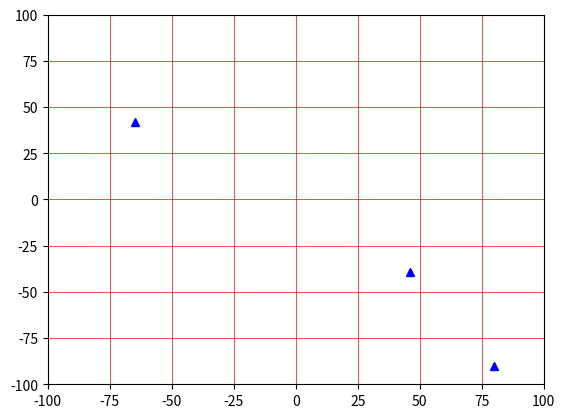
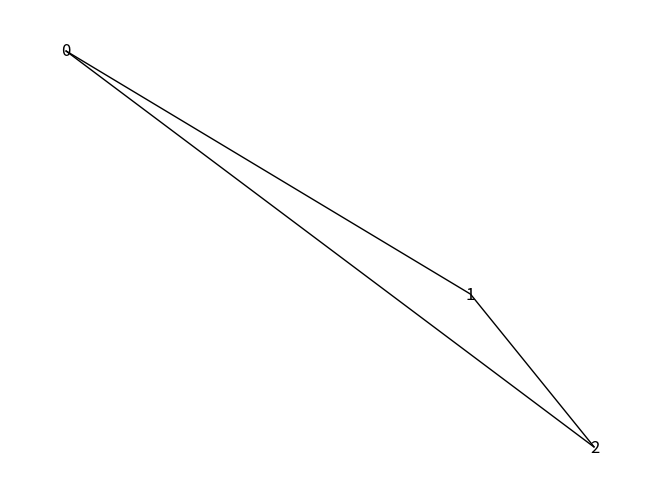
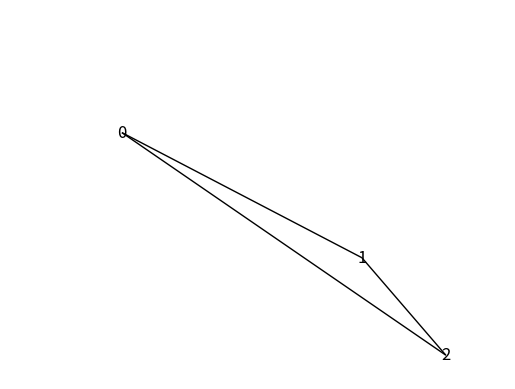
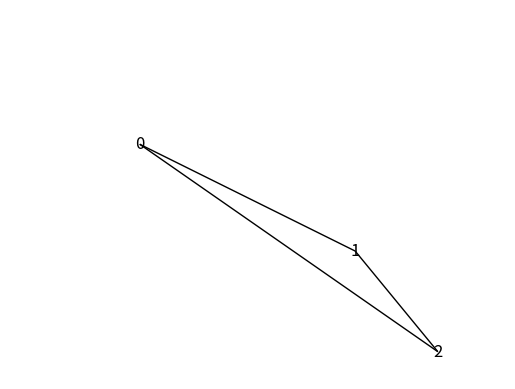
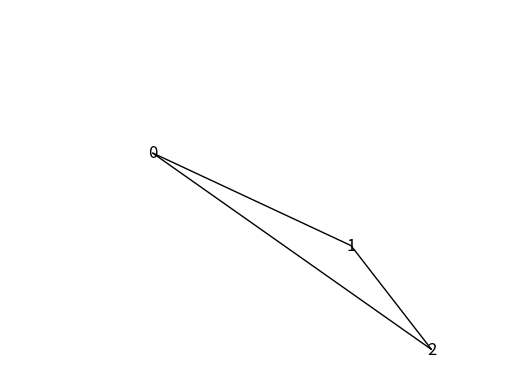
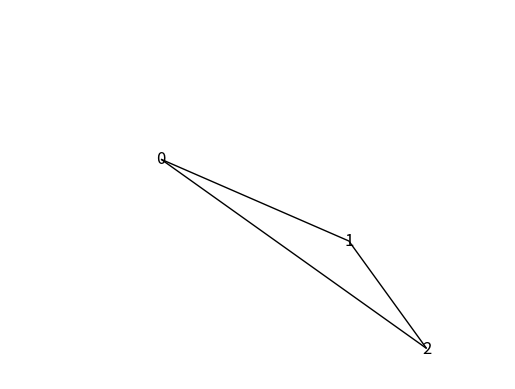
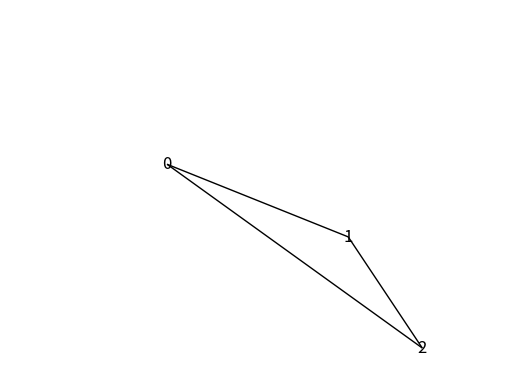
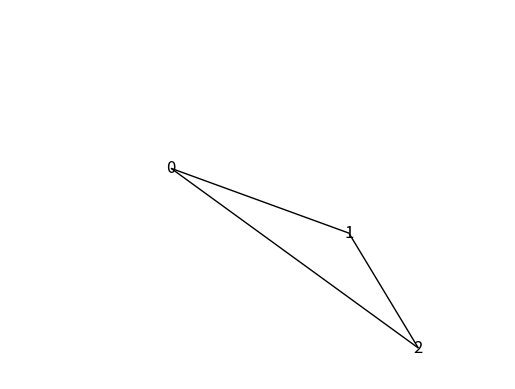
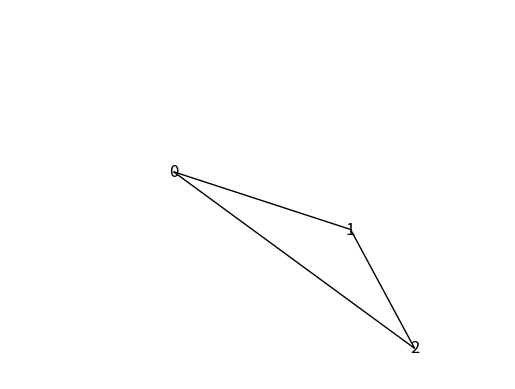
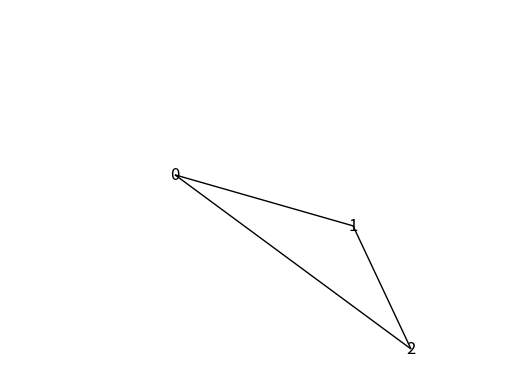
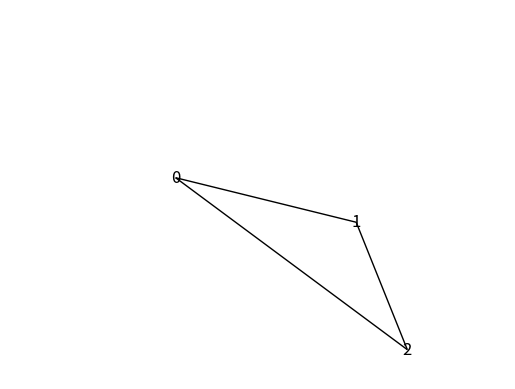
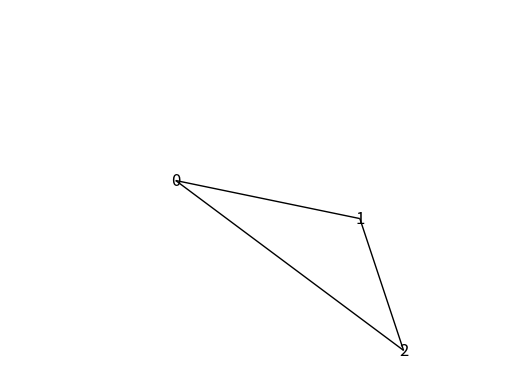
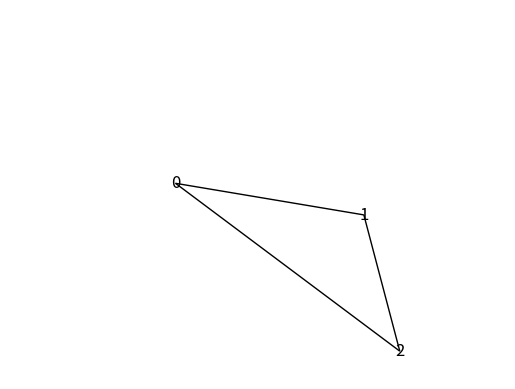
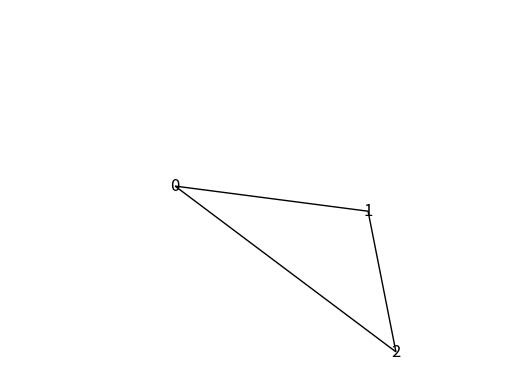
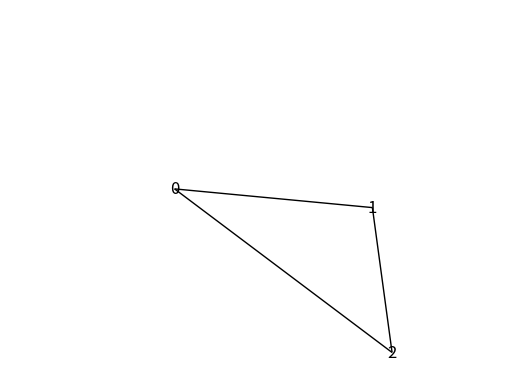
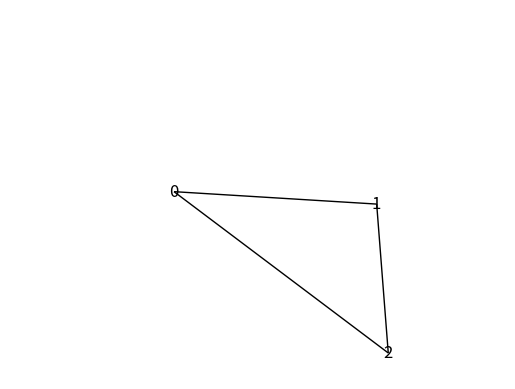

Source code (Python) for these figures, in order:
import matplotlib.pyplot as pyp
import random as rand
import networkx as nx
p=[[0  for asdf in range(3)]for adsffd in range(2) ] 
for i in range(3):
  p[0][i]=rand.randint(-100,100)
  p[1][i]=rand.randint(-100,100)
pyp.plot(p[0],p[1],'b^')
pyp.grid(color='r', linestyle='-', linewidth=0.5)
pyp.axis([-100, 100, -100, 100])
pyp.show()
stepsize=0.1
distance=100
edgelist=[(0,1),(1,2),(2,0)]
G=nx.Graph(edgelist)
#G= nx.Graph()
#G.add_weighted_edges_from([(0,1,1),(1,2,1),(2,3,1),(3,0,1),(1,3,2**0.5),(0,2,2**0.5)])
for dummy in range(100): 
  for i in range(3):
    G.add_node(i, pos=(p[0][i],p[1][i]))
  nx.draw(G, nx.get_node_attributes(G, 'pos'), with_labels=True, node_size=0)
  #labels = nx.get_edge_attributes(G,'weight')
  pos=nx.get_node_attributes(G,'pos')
  #nx.draw_networkx_edge_labels(G,pos,edge_labels=labels)
  pyp.show()
  pyp.axis([-100, 100, -100, 100])
  #meet algorithm
 

  for i in range(3):
    ls=G.neighbors(i)
    err=[0]*2
    for j in ls:
      #print( G[i][j] )
      #print(j,end=" ")
      reld=(        (p[0][j]-p[0][i])**2 + (p[1][j]-p[1][i])**2         )**0.5       # calculating "relative distance "
      relx=p[0][i]-p[0][j]                                                           # xi - xj
      err[0]=err[0]+(relx*(1-((distance)/reld)))                                     # sigma ((xi - xj)(1-distance / rel distance))
      rely=p[1][i]-p[1][j]                                                           # yi - yj
      err[1]=err[1]+(rely*(1-((distance)/reld)))                                     # sgima ((yi - yj)(1-distance / rel distance))
      #print(rel0/abs(rel0),end=" ")
    #print()
    p[0][i]-=stepsize*err[0]                                                         # pi := pi - gama *(sigma ( dE/dPi ) ) 
    p[1][i]-=stepsize*err[1]
    #print(p)
pyp.grid(color='r', linestyle='-', linewidth=0.5)
pyp.plot(p[0],p[1],'k*')    
for i in range(2):
  print(str(i)+ "->"+ str(i+1)+ " Distance ",end=": ")
  print((        (p[0][i+1]-p[0][i])**2 + (p[1][i+1]-p[1][i])**2         )**0.5)
  
print(str(2)+ "->"+ str(0)+ " Distance ",end=": ")
print((        (p[0][0]-p[0][2])**2 + (p[1][0]-p[1][2])**2         )**0.5   )   #printing the distance of final edges
